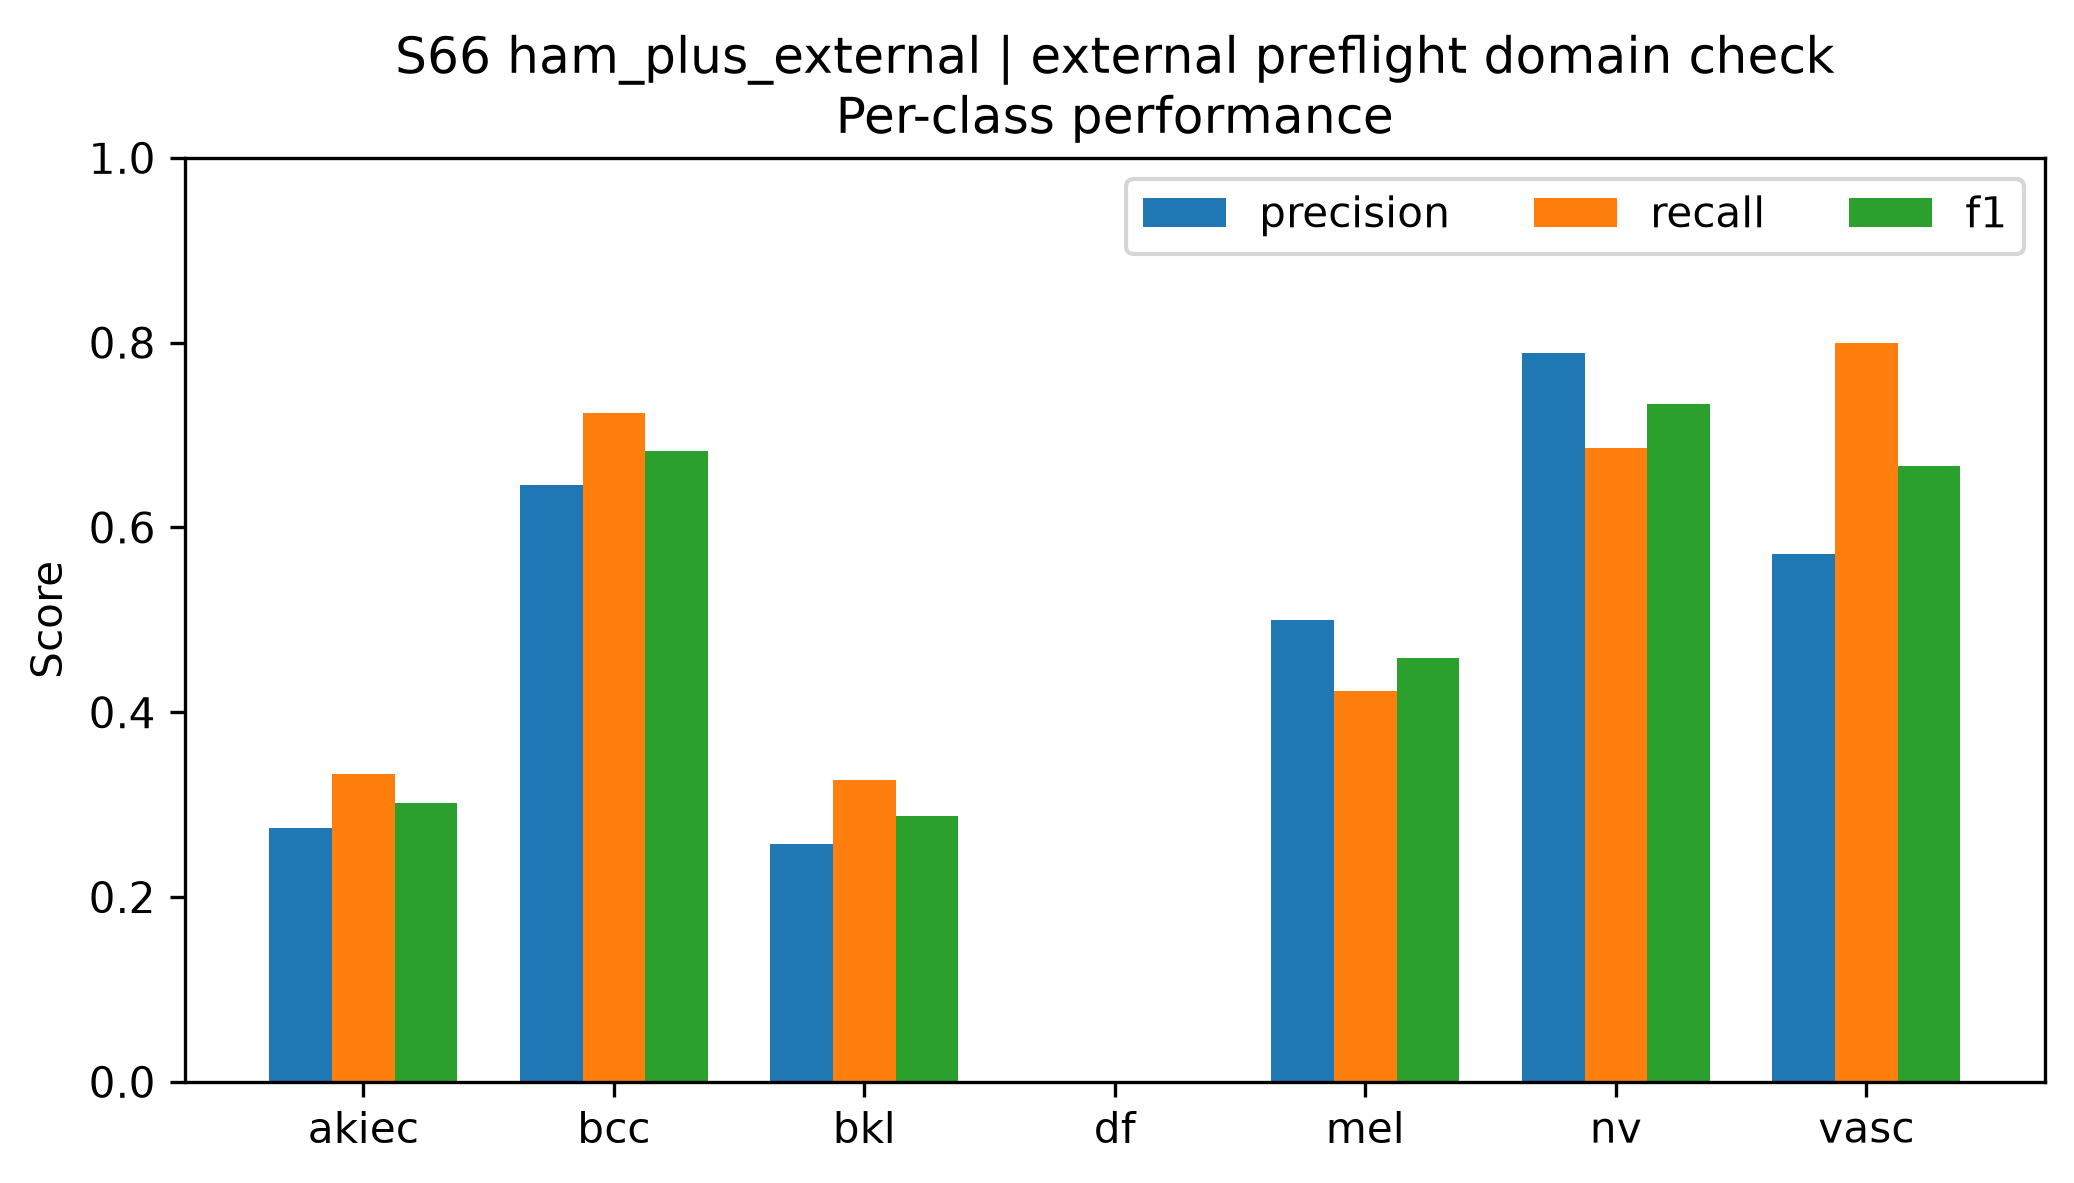

The data file committed next to this chart (first rows):
class, precision, recall, f1, support
akiec, 0.275, 0.3333, 0.3014, 33
bcc, 0.6456, 0.7234, 0.6823, 141
bkl, 0.2576, 0.3269, 0.2881, 52
df, 0.0, 0.0, 0.0, 6
mel, 0.5, 0.4231, 0.4583, 78
nv, 0.7888, 0.6865, 0.7341, 185
vasc, 0.5714, 0.8, 0.6667, 5
